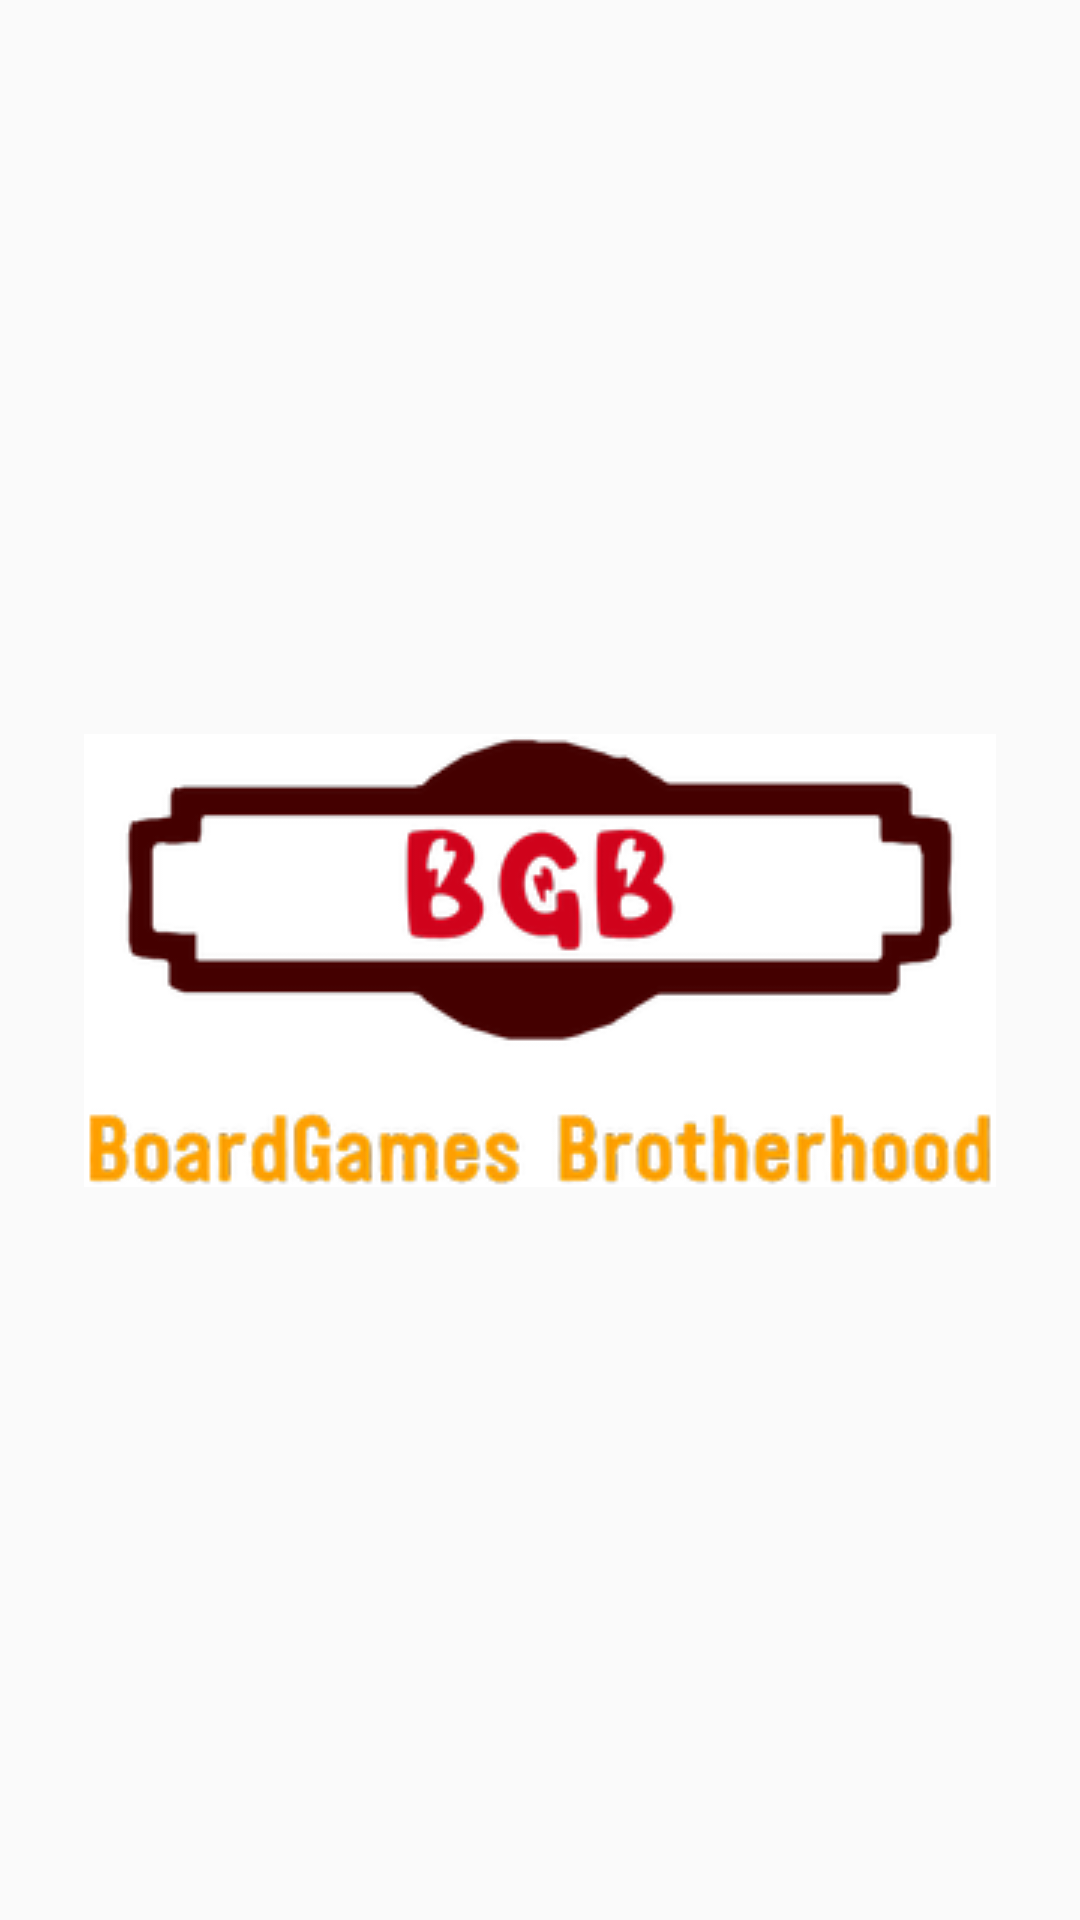

The Android layout XML behind this screen, and the referenced resources:
<!-- AndroidManifest.xml: activity theme SplashTheme -->
<!-- res/layout/activity_start.xml -->
<?xml version="1.0" encoding="utf-8"?>
<androidx.constraintlayout.widget.ConstraintLayout xmlns:android="http://schemas.android.com/apk/res/android"
    xmlns:app="http://schemas.android.com/apk/res-auto"
    xmlns:tools="http://schemas.android.com/tools"
    android:layout_width="match_parent"
    android:layout_height="match_parent"
    tools:context=".Activities.StartActivity">

    <ImageView
        android:id="@+id/imageView2"
        android:layout_width="wrap_content"
        android:layout_height="wrap_content"
        app:layout_constraintBottom_toBottomOf="parent"
        app:layout_constraintEnd_toEndOf="parent"
        app:layout_constraintStart_toStartOf="parent"
        app:layout_constraintTop_toTopOf="parent"
        app:srcCompat="@drawable/logo_bgb" />
</androidx.constraintlayout.widget.ConstraintLayout>
<!-- resources referenced by this layout -->
<resources>
  <!-- drawable logo_bgb: png bitmap (drawable, 24746 bytes) -->
  <style name="SplashTheme" parent="Theme.AppCompat.Light.NoActionBar">
          <item name="windowActionBar">false</item>
          <item name="windowNoTitle">true</item>
          <item name="android:windowDisablePreview">true</item>
          <item name="android:windowFullscreen">true</item>
      </style>
</resources>
